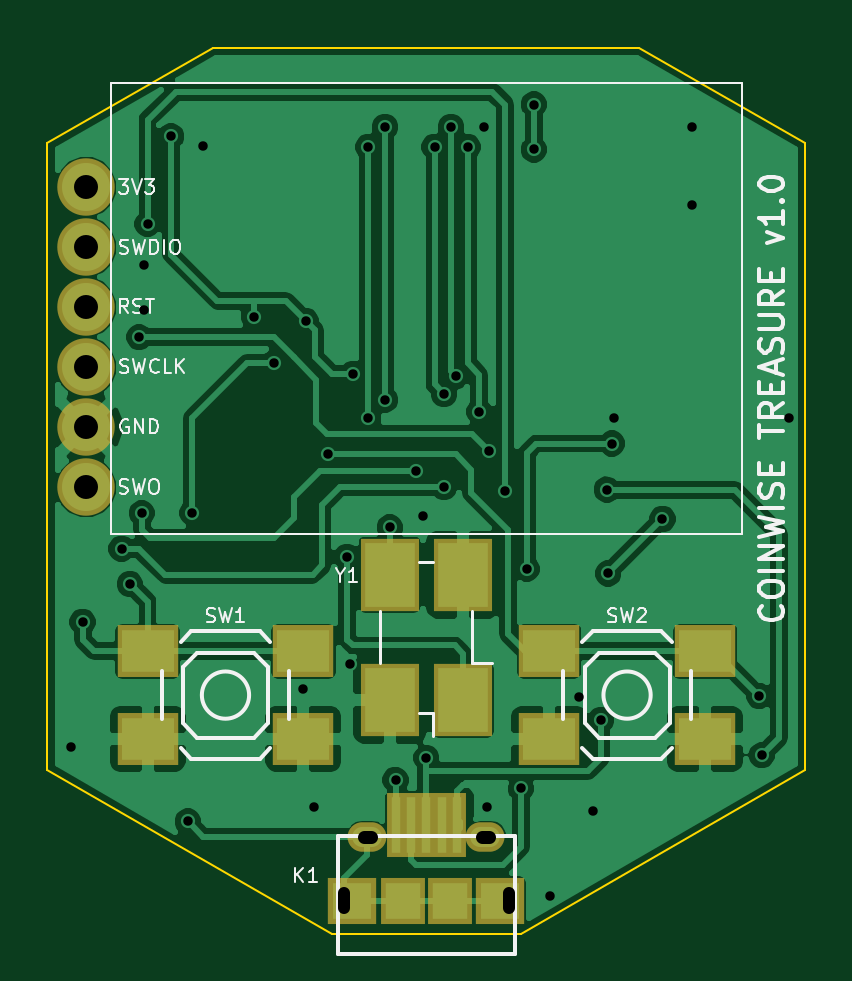
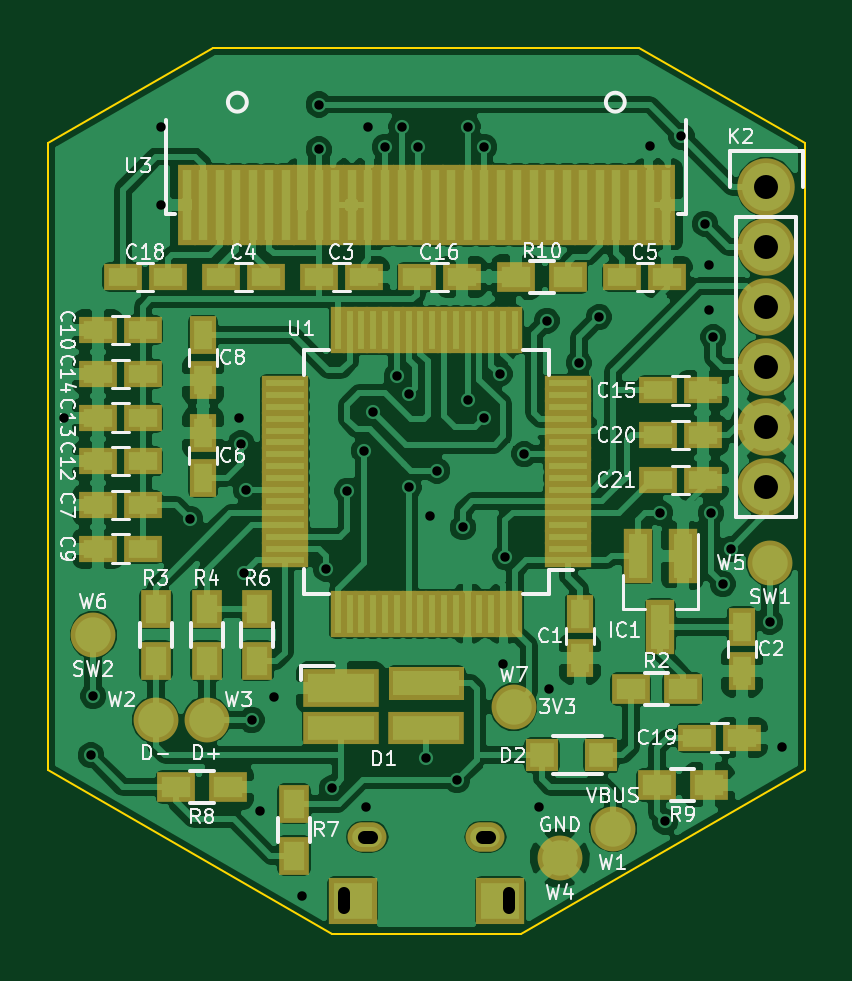
Circuit board: 8 layer files. Board 32.1 x 37.5 mm.
- bottom_copper: safewise-B.Cu.gbl (152385 bytes)
- bottom_mask: safewise-B.Mask.gbs (5574 bytes)
- bottom_silk: safewise-B.SilkS.gbo (40559 bytes)
- outline: safewise-Edge.Cuts.gm1 (880 bytes)
- top_copper: safewise-F.Cu.gtl (62292 bytes)
- top_mask: safewise-F.Mask.gts (1430 bytes)
- top_silk: safewise-F.SilkS.gto (16659 bytes)
- drill: safewise.drl (1325 bytes)

=== bottom_copper: safewise-B.Cu.gbl (152385 bytes, source omitted) ===
=== bottom_mask: safewise-B.Mask.gbs ===
%TF.GenerationSoftware,KiCad,Pcbnew,4.0.5+dfsg1-4~bpo8+1*%
%TF.CreationDate,2017-10-06T16:53:46-03:00*%
%TF.ProjectId,treasure,74726561737572652E6B696361645F70,rev?*%
%TF.FileFunction,Soldermask,Bot*%
%FSLAX46Y46*%
G04 Gerber Fmt 4.6, Leading zero omitted, Abs format (unit mm)*
G04 Created by KiCad (PCBNEW 4.0.5+dfsg1-4~bpo8+1) date Fri Oct  6 16:53:46 2017*
%MOMM*%
%LPD*%
G01*
G04 APERTURE LIST*
%ADD10C,0.254000*%
%ADD11R,2.045000X1.950000*%
%ADD12O,1.650000X1.250000*%
%ADD13R,0.800000X3.400000*%
%ADD14R,1.150000X1.600000*%
%ADD15R,1.600000X1.150000*%
%ADD16R,3.199080X1.598880*%
%ADD17R,3.199080X1.400760*%
%ADD18R,1.400000X1.400000*%
%ADD19R,1.200000X2.300000*%
%ADD20R,1.600000X1.300000*%
%ADD21R,1.300000X1.600000*%
%ADD22R,2.000000X0.650000*%
%ADD23R,0.650000X2.000000*%
%ADD24C,1.900000*%
%ADD25C,2.432000*%
G04 APERTURE END LIST*
D10*
D11*
X145375500Y-123800000D03*
D12*
X151000000Y-121100000D03*
X146000000Y-121100000D03*
D11*
X151624500Y-123800000D03*
D13*
X158650000Y-94350000D03*
X157950000Y-94350000D03*
X157250000Y-94350000D03*
X156550000Y-94350000D03*
X155850000Y-94350000D03*
X155150000Y-94350000D03*
X154450000Y-94350000D03*
X153750000Y-94350000D03*
X153050000Y-94350000D03*
X152350000Y-94350000D03*
X151650000Y-94350000D03*
X150950000Y-94350000D03*
X150250000Y-94350000D03*
X149550000Y-94350000D03*
X148850000Y-94350000D03*
X148150000Y-94350000D03*
X147450000Y-94350000D03*
X146750000Y-94350000D03*
X146050000Y-94350000D03*
X145350000Y-94350000D03*
X144650000Y-94350000D03*
X143950000Y-94350000D03*
X143250000Y-94350000D03*
X142550000Y-94350000D03*
X141850000Y-94350000D03*
X141150000Y-94350000D03*
X140450000Y-94350000D03*
X139750000Y-94350000D03*
X139050000Y-94350000D03*
X138350000Y-94350000D03*
D14*
X142000000Y-111650000D03*
X142000000Y-113550000D03*
X135150000Y-112200000D03*
X135150000Y-114100000D03*
D15*
X153050000Y-97400000D03*
X151150000Y-97400000D03*
X157200000Y-97400000D03*
X155300000Y-97400000D03*
X138300000Y-97400000D03*
X140200000Y-97400000D03*
D14*
X157950000Y-105900000D03*
X157950000Y-104000000D03*
D15*
X160500000Y-107050000D03*
X162400000Y-107050000D03*
D14*
X157950000Y-99850000D03*
X157950000Y-101750000D03*
D15*
X160500000Y-108900000D03*
X162400000Y-108900000D03*
X160500000Y-99650000D03*
X162400000Y-99650000D03*
X160500000Y-105200000D03*
X162400000Y-105200000D03*
X160500000Y-103350000D03*
X162400000Y-103350000D03*
X160500000Y-101500000D03*
X162400000Y-101500000D03*
X138700000Y-102200000D03*
X136800000Y-102200000D03*
X148900000Y-97400000D03*
X147000000Y-97400000D03*
X161350000Y-97400000D03*
X159450000Y-97400000D03*
X137050000Y-116900000D03*
X135150000Y-116900000D03*
X138700000Y-104100000D03*
X136800000Y-104100000D03*
X138700000Y-106000000D03*
X136800000Y-106000000D03*
D16*
X152100860Y-114780380D03*
D17*
X152100860Y-116499960D03*
X148499140Y-116499960D03*
D10*
G36*
X146899600Y-113899660D02*
X150098680Y-113899660D01*
X150098680Y-115300420D01*
X146899600Y-115300420D01*
X146899600Y-113899660D01*
X146899600Y-113899660D01*
G37*
D18*
X141100000Y-117650000D03*
X143600000Y-117650000D03*
D19*
X137650000Y-109200000D03*
X139550000Y-109200000D03*
X138600000Y-112200000D03*
D20*
X139850000Y-114850000D03*
X137650000Y-114850000D03*
D21*
X159950000Y-113650000D03*
X159950000Y-111450000D03*
X157800000Y-113650000D03*
X157800000Y-111450000D03*
X155650000Y-113650000D03*
X155650000Y-111450000D03*
X154100000Y-119700000D03*
X154100000Y-121900000D03*
D20*
X159100000Y-119000000D03*
X156900000Y-119000000D03*
X138750000Y-118900000D03*
X136550000Y-118900000D03*
X144700000Y-97400000D03*
X142500000Y-97400000D03*
D22*
X142500000Y-109400000D03*
X142500000Y-108900000D03*
X142500000Y-108400000D03*
X142500000Y-107900000D03*
X142500000Y-107400000D03*
X142500000Y-106900000D03*
X142500000Y-106400000D03*
X142500000Y-105900000D03*
X142500000Y-105400000D03*
X142500000Y-104900000D03*
X142500000Y-104400000D03*
X142500000Y-103900000D03*
X142500000Y-103400000D03*
X142500000Y-102900000D03*
X142500000Y-102400000D03*
X142500000Y-101900000D03*
D23*
X144750000Y-99650000D03*
X145250000Y-99650000D03*
X145750000Y-99650000D03*
X146250000Y-99650000D03*
X146750000Y-99650000D03*
X147250000Y-99650000D03*
X147750000Y-99650000D03*
X148250000Y-99650000D03*
X148750000Y-99650000D03*
X149250000Y-99650000D03*
X149750000Y-99650000D03*
X150250000Y-99650000D03*
X150750000Y-99650000D03*
X151250000Y-99650000D03*
X151750000Y-99650000D03*
X152250000Y-99650000D03*
D22*
X154500000Y-101900000D03*
X154500000Y-102400000D03*
X154500000Y-102900000D03*
X154500000Y-103400000D03*
X154500000Y-103900000D03*
X154500000Y-104400000D03*
X154500000Y-104900000D03*
X154500000Y-105400000D03*
X154500000Y-105900000D03*
X154500000Y-106400000D03*
X154500000Y-106900000D03*
X154500000Y-107400000D03*
X154500000Y-107900000D03*
X154500000Y-108400000D03*
X154500000Y-108900000D03*
X154500000Y-109400000D03*
D23*
X152250000Y-111650000D03*
X151750000Y-111650000D03*
X151250000Y-111650000D03*
X150750000Y-111650000D03*
X150250000Y-111650000D03*
X149750000Y-111650000D03*
X149250000Y-111650000D03*
X148750000Y-111650000D03*
X148250000Y-111650000D03*
X147750000Y-111650000D03*
X147250000Y-111650000D03*
X146750000Y-111650000D03*
X146250000Y-111650000D03*
X145750000Y-111650000D03*
X145250000Y-111650000D03*
X144750000Y-111650000D03*
D24*
X140600000Y-120750000D03*
X159950000Y-116150000D03*
X157800000Y-116150000D03*
X142850000Y-122000000D03*
X133950000Y-109500000D03*
X162600000Y-112550000D03*
X144800000Y-115600000D03*
D25*
X134100000Y-93600000D03*
X134100000Y-96140000D03*
X134100000Y-98680000D03*
X134100000Y-101220000D03*
X134100000Y-103760000D03*
X134100000Y-106300000D03*
M02*

=== bottom_silk: safewise-B.SilkS.gbo (40559 bytes, source omitted) ===
=== outline: safewise-Edge.Cuts.gm1 ===
%TF.GenerationSoftware,KiCad,Pcbnew,4.0.5+dfsg1-4~bpo8+1*%
%TF.CreationDate,2017-10-06T16:53:46-03:00*%
%TF.ProjectId,treasure,74726561737572652E6B696361645F70,rev?*%
%TF.FileFunction,Profile,NP*%
%FSLAX46Y46*%
G04 Gerber Fmt 4.6, Leading zero omitted, Abs format (unit mm)*
G04 Created by KiCad (PCBNEW 4.0.5+dfsg1-4~bpo8+1) date Fri Oct  6 16:53:46 2017*
%MOMM*%
%LPD*%
G01*
G04 APERTURE LIST*
%ADD10C,0.254000*%
%ADD11C,0.100000*%
G04 APERTURE END LIST*
D10*
D11*
X164536961Y-91745225D02*
X164536894Y-118261967D01*
X132465165Y-91745315D02*
X132465181Y-118262057D01*
X144501088Y-125210991D02*
X132465181Y-118262057D01*
X157519192Y-87693540D02*
X139482998Y-87693540D01*
X152501089Y-125210991D02*
X144501088Y-125210991D01*
X139482998Y-87693540D02*
X132465165Y-91745315D01*
X164536961Y-91745225D02*
X157519192Y-87693540D01*
X152500909Y-125210991D02*
X164536894Y-118261967D01*
M02*

=== top_copper: safewise-F.Cu.gtl (62292 bytes, source omitted) ===
=== top_mask: safewise-F.Mask.gts ===
%TF.GenerationSoftware,KiCad,Pcbnew,4.0.5+dfsg1-4~bpo8+1*%
%TF.CreationDate,2017-10-06T16:53:46-03:00*%
%TF.ProjectId,treasure,74726561737572652E6B696361645F70,rev?*%
%TF.FileFunction,Soldermask,Top*%
%FSLAX46Y46*%
G04 Gerber Fmt 4.6, Leading zero omitted, Abs format (unit mm)*
G04 Created by KiCad (PCBNEW 4.0.5+dfsg1-4~bpo8+1) date Fri Oct  6 16:53:46 2017*
%MOMM*%
%LPD*%
G01*
G04 APERTURE LIST*
%ADD10C,0.254000*%
%ADD11R,2.045000X1.950000*%
%ADD12R,0.800000X2.750000*%
%ADD13O,1.650000X1.250000*%
%ADD14R,1.900000X1.950000*%
%ADD15R,2.600000X2.200000*%
%ADD16R,2.500000X3.100000*%
%ADD17C,2.432000*%
G04 APERTURE END LIST*
D10*
D11*
X145375500Y-123800000D03*
D12*
X148500000Y-120600000D03*
X147850000Y-120600000D03*
X147200000Y-120600000D03*
X149150000Y-120600000D03*
X149800000Y-120600000D03*
D13*
X151000000Y-121100000D03*
X146000000Y-121100000D03*
D11*
X151624500Y-123800000D03*
D14*
X147500000Y-123800000D03*
X149500000Y-123800000D03*
D15*
X136700000Y-113250000D03*
X143300000Y-113250000D03*
X136700000Y-116950000D03*
X143300000Y-116950000D03*
X153700000Y-113250000D03*
X160300000Y-113250000D03*
X153700000Y-116950000D03*
X160300000Y-116950000D03*
D16*
X150050000Y-115300000D03*
X150050000Y-110000000D03*
X146950000Y-110000000D03*
X146950000Y-115300000D03*
D17*
X134100000Y-93600000D03*
X134100000Y-96140000D03*
X134100000Y-98680000D03*
X134100000Y-101220000D03*
X134100000Y-103760000D03*
X134100000Y-106300000D03*
M02*

=== top_silk: safewise-F.SilkS.gto (16659 bytes, source omitted) ===
=== drill: safewise.drl ===
M48
;DRILL file {KiCad 4.0.5+dfsg1-4~bpo8+1} date Fri Oct  6 16:54:29 2017
;FORMAT={-:-/ absolute / metric / decimal}
FMAT,2
METRIC,TZ
T1C0.400
T2C0.500
T3C0.550
T4C1.016
%
G90
G05
M71
T1
X133.45Y-117.3
X133.95Y-112.
X135.6Y-108.9
X135.95Y-110.4
X136.35Y-99.95
X136.45Y-107.4
X136.55Y-96.9
X136.55Y-98.8
X136.7Y-95.15
X137.7Y-91.45
X138.4Y-120.45
X138.6Y-107.4
X139.05Y-91.85
X141.2Y-99.1
X142.05Y-101.05
X143.3Y-114.85
X143.4Y-99.25
X143.75Y-119.85
X144.35Y-104.9
X145.15Y-109.25
X145.25Y-113.8
X145.4Y-101.5
X146.05Y-91.9
X146.05Y-103.35
X146.75Y-91.05
X146.75Y-102.6
X146.95Y-108.
X147.2Y-118.7
X148.05Y-105.6
X148.35Y-107.5
X148.5Y-117.75
X148.85Y-91.9
X149.25Y-102.35
X149.25Y-106.3
X149.55Y-91.05
X149.75Y-101.6
X150.25Y-91.9
X150.75Y-103.1
X150.95Y-91.05
X151.05Y-119.85
X151.15Y-104.75
X151.85Y-106.45
X152.5Y-119.05
X152.75Y-109.75
X153.05Y-90.1
X153.05Y-92.
X153.75Y-123.6
X154.95Y-115.2
X155.55Y-120.
X155.9Y-116.15
X156.15Y-106.4
X156.2Y-109.95
X156.35Y-104.45
X156.45Y-103.35
X158.5Y-107.65
X159.75Y-91.05
X159.75Y-94.35
X162.6Y-115.15
X162.7Y-117.65
X163.85Y-103.35
T4
X134.1Y-93.6
X134.1Y-96.14
X134.1Y-98.68
X134.1Y-101.22
X134.1Y-103.76
X134.1Y-106.3
T2
X145.Y-123.475G85X145.Y-124.125
G05
X152.Y-124.125G85X152.Y-123.475
G05
T3
X145.85Y-121.1G85X146.15Y-121.1
G05
X150.85Y-121.1G85X151.15Y-121.1
G05
T0
M30

